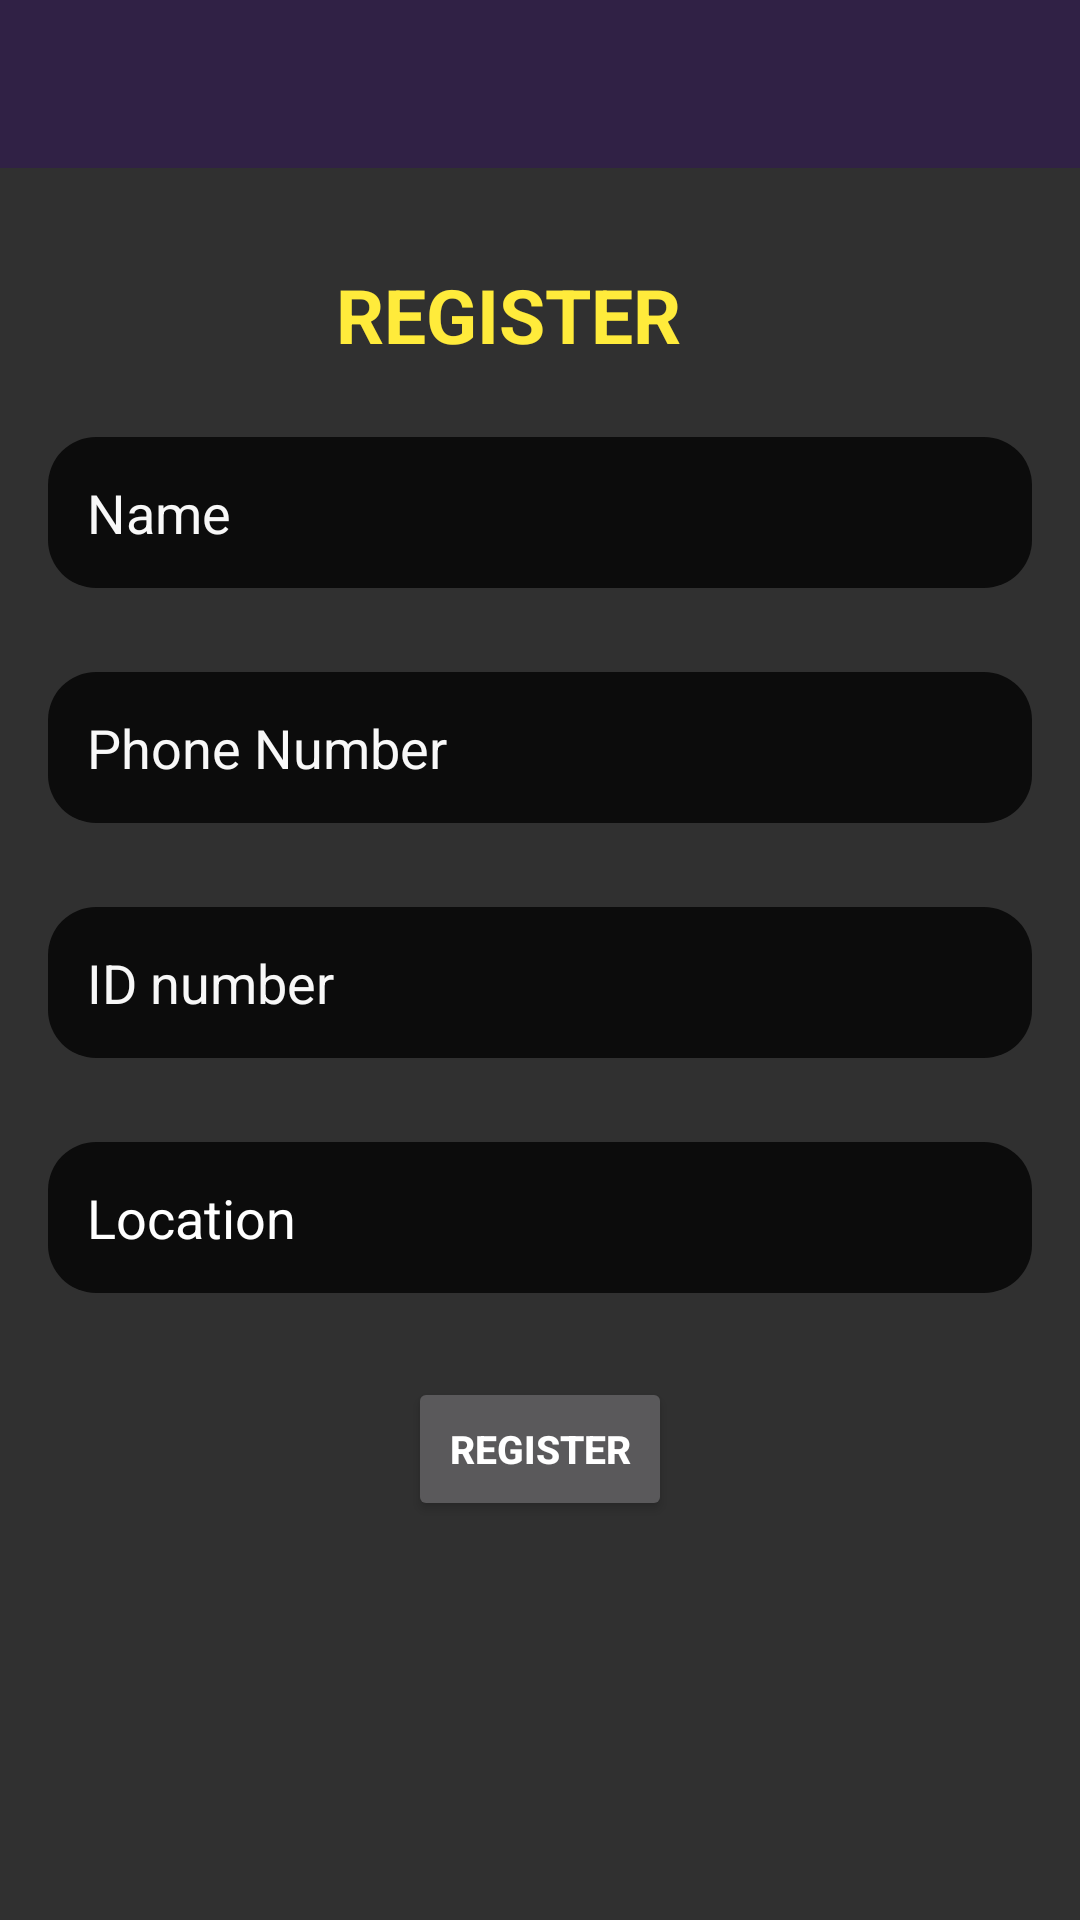

This screen was rendered from an Android layout file. Write that file and the resources it references.
<!-- AndroidManifest.xml: application theme Theme.AppCompat.NoActionBar -->
<!-- res/layout/activity_mechanic_registration.xml -->
<?xml version="1.0" encoding="utf-8"?>
<androidx.constraintlayout.widget.ConstraintLayout xmlns:android="http://schemas.android.com/apk/res/android"
    xmlns:app="http://schemas.android.com/apk/res-auto"
    xmlns:tools="http://schemas.android.com/tools"
    android:layout_width="match_parent"
    android:layout_height="match_parent"
    tools:context=".mechanic_registration">
    <androidx.appcompat.widget.Toolbar
        android:id="@+id/toolbar1"
        android:layout_width="match_parent"
        android:layout_height="wrap_content"
        android:background="#302145"
        android:theme="@style/ThemeOverlay.AppCompat.Dark.ActionBar" />

    <TextView
        android:id="@+id/textView"
        android:layout_width="wrap_content"
        android:layout_height="wrap_content"
        android:layout_marginTop="32dp"
        android:text="REGISTER"
        android:textColor="#FFEB3B"
        android:textSize="25sp"
        android:textStyle="bold"
        app:layout_constraintEnd_toEndOf="parent"
        app:layout_constraintHorizontal_bias="0.457"
        app:layout_constraintStart_toStartOf="parent"
        app:layout_constraintTop_toBottomOf="@+id/toolbar1" />

    <Button
        android:id="@+id/LoginBtn"
        android:layout_width="wrap_content"
        android:layout_height="wrap_content"
        android:layout_marginTop="28dp"
        android:layout_marginEnd="16dp"
        android:text="Register"
        android:textSize="13sp"
        android:textStyle="bold"
        app:layout_constraintEnd_toEndOf="parent"
        app:layout_constraintStart_toStartOf="@+id/location"
        app:layout_constraintTop_toBottomOf="@+id/location" />

    <ProgressBar
        android:id="@+id/progressBar_mech"
        style="?android:attr/progressBarStyle"
        android:layout_width="57dp"
        android:layout_height="61dp"
        android:layout_marginTop="16dp"
        android:layout_marginEnd="176dp"
        android:visibility="invisible"
        app:layout_constraintEnd_toEndOf="parent"
        app:layout_constraintTop_toBottomOf="@+id/LoginBtn" />

    <EditText
        android:id="@+id/fullName"
        android:layout_width="0dp"
        android:layout_height="wrap_content"
        android:layout_marginStart="16dp"
        android:layout_marginTop="24dp"
        android:layout_marginEnd="16dp"
        android:autofillHints=""
        android:background="@drawable/edit_text_design"
        android:ems="10"
        android:hint="Name"
        android:inputType="textPersonName"
        android:padding="13dp"
        android:textColor="#F2FFFFFF"
        android:textColorHint="#F8FFFFFF"
        app:layout_constraintEnd_toEndOf="parent"
        app:layout_constraintHorizontal_bias="0.0"
        app:layout_constraintStart_toStartOf="parent"
        app:layout_constraintTop_toBottomOf="@+id/textView" />

    <EditText
        android:id="@+id/phone"
        android:layout_width="0dp"
        android:layout_height="wrap_content"
        android:layout_marginStart="16dp"
        android:layout_marginTop="28dp"
        android:layout_marginEnd="16dp"
        android:autofillHints=""
        android:background="@drawable/edit_text_design"
        android:ems="10"
        android:hint="Phone Number"
        android:inputType="phone"
        android:padding="13dp"
        android:textColor="#F2FFFFFF"
        android:textColorHint="#F8FFFFFF"
        app:layout_constraintEnd_toEndOf="parent"
        app:layout_constraintHorizontal_bias="0.0"
        app:layout_constraintStart_toStartOf="parent"
        app:layout_constraintTop_toBottomOf="@+id/fullName" />

    <EditText
        android:id="@+id/identi"
        android:layout_width="0dp"
        android:layout_height="wrap_content"
        android:layout_marginStart="16dp"
        android:layout_marginTop="28dp"
        android:layout_marginEnd="16dp"
        android:autofillHints=""
        android:background="@drawable/edit_text_design"
        android:ems="10"
        android:hint="ID number"
        android:inputType="number"
        android:padding="13dp"
        android:textColor="#F2FFFFFF"
        android:textColorHint="#F8FFFFFF"
        app:layout_constraintEnd_toEndOf="parent"
        app:layout_constraintHorizontal_bias="0.0"
        app:layout_constraintStart_toStartOf="parent"
        app:layout_constraintTop_toBottomOf="@+id/phone" />

    <AutoCompleteTextView
        android:id="@+id/location"
        android:layout_width="0dp"
        android:layout_height="wrap_content"
        android:layout_marginStart="16dp"
        android:layout_marginTop="28dp"
        android:layout_marginEnd="16dp"
        android:background="@drawable/edit_text_design"
        android:ems="10"
        android:hint="Location"
        android:padding="13dp"
        android:textColor="#FFFFFF"
        android:textColorHint="#FFFFFF"
        app:layout_constraintEnd_toEndOf="parent"
        app:layout_constraintStart_toStartOf="parent"
        app:layout_constraintTop_toBottomOf="@+id/identi" />

</androidx.constraintlayout.widget.ConstraintLayout>
<!-- resources referenced by this layout -->
<resources>
  <!-- drawable edit_text_design (drawable) -->
  <?xml version="1.0" encoding="utf-8"?>
  <shape xmlns:android="http://schemas.android.com/apk/res/android">
      <solid android:color="#0C0C0C"/>
      <corners android:radius="16dp"/>
  </shape>
</resources>
